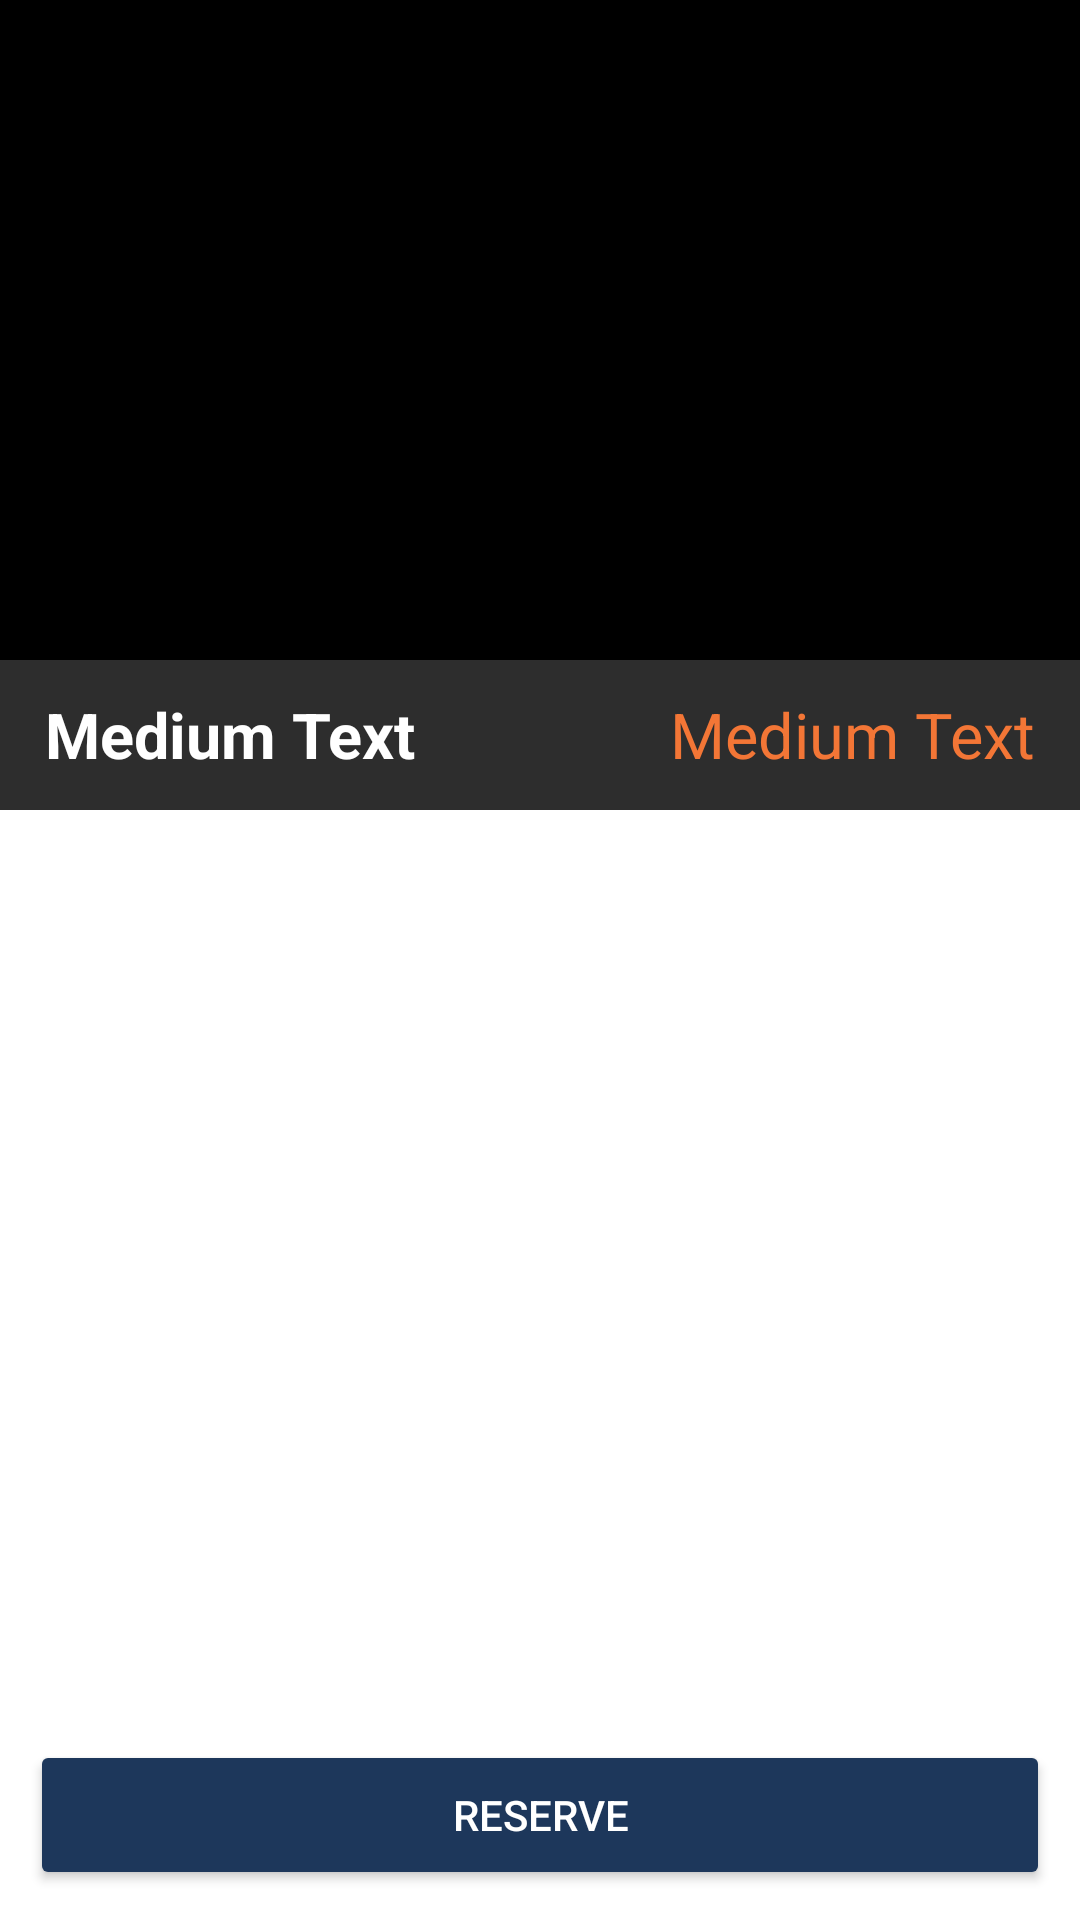

Write the Android layout XML for this screen, with the resource values it uses.
<!-- AndroidManifest.xml: application theme AppTheme -->
<!-- res/layout/activity_car_details.xml -->
<?xml version="1.0" encoding="utf-8"?>
<RelativeLayout xmlns:android="http://schemas.android.com/apk/res/android"
    xmlns:tools="http://schemas.android.com/tools"
    android:layout_width="match_parent"
    android:layout_height="match_parent"
    tools:context=".Home.CarDetails"
    android:padding="0dp"
    android:background="#fff">

    <LinearLayout
        android:orientation="vertical"
        android:layout_width="match_parent"
        android:layout_height="match_parent">

        <ImageView
            android:layout_width="fill_parent"
            android:layout_height="220dp"
            android:adjustViewBounds="true"
            android:scaleType="fitCenter"
            android:id="@+id/carThumbnail"
            android:layout_alignParentTop="true"
            android:layout_centerHorizontal="true"
            android:src="@drawable/models"
            android:background="#000" />

        <RelativeLayout
            android:layout_width="match_parent"
            android:layout_height="50dp"
            android:layout_alignBottom="@+id/carThumbnail"
            android:layout_alignStart="@+id/carThumbnail"
            android:background="#d2000000"
            android:paddingLeft="15dp"
            android:paddingRight="15dp">

            <TextView
                android:layout_width="wrap_content"
                android:layout_height="wrap_content"
                android:textAppearance="?android:attr/textAppearanceMedium"
                android:text="Medium Text"
                android:id="@+id/behaviorTitle"
                android:layout_centerVertical="true"
                android:textColor="#fff"
                android:textSize="21dp"
                android:textStyle="bold" />

            <TextView
                android:layout_width="wrap_content"
                android:layout_height="wrap_content"
                android:textAppearance="?android:attr/textAppearanceMedium"
                android:text="Medium Text"
                android:id="@+id/carStars"
                android:textColor="@color/colorAccent"
                android:layout_centerVertical="true"
                android:layout_alignParentEnd="true"
                android:textSize="21dp" />
        </RelativeLayout>

        <ListView
            android:layout_width="match_parent"
            android:layout_height="match_parent"
            android:id="@+id/listView"
            android:layout_weight="5"
            android:background="@android:color/white"
            android:listSelector="@android:color/transparent"
            android:cacheColorHint="@android:color/transparent"
            android:divider="@android:color/transparent"
            android:layout_below="@+id/carThumbnail"
            android:layout_centerHorizontal="true"
            android:layout_marginLeft="15dp"
            android:layout_marginRight="15dp" />

        <Button
            android:layout_width="fill_parent"
            android:layout_height="50dp"
            android:text="Reserve"
            android:id="@+id/button3"
            android:layout_centerHorizontal="true"
            android:layout_below="@+id/listView"
            android:textColor="@color/abc_primary_text_disable_only_material_dark"
            android:backgroundTint="@color/accent_material_light_1"
            android:layout_margin="10dp"
            android:onClick="createReservation" />
    </LinearLayout>

</RelativeLayout>
<!-- resources referenced by this layout -->
<resources>
  <color name="accent_material_light_1">#1d375b</color>
  <color name="colorAccent">#f37636</color>
  <!-- drawable models: png bitmap (drawable, 15708 bytes) -->
  <style name="AppTheme" parent="Theme.AppCompat.Light.DarkActionBar">
          
          <item name="colorPrimary">@color/colorPrimary</item>
          <item name="colorPrimaryDark">@color/colorPrimaryDark</item>
          <item name="colorAccent">@color/colorAccent</item>
          <item name="android:navigationBarColor">@color/primary_material_light</item>
          <item name="android:statusBarColor">@color/primary_material_light</item>
      </style>
  <color name="colorPrimary">#1d375b</color>
  <color name="colorPrimaryDark">#757575</color>
  <color name="primary_material_light">#182c48</color>
</resources>
